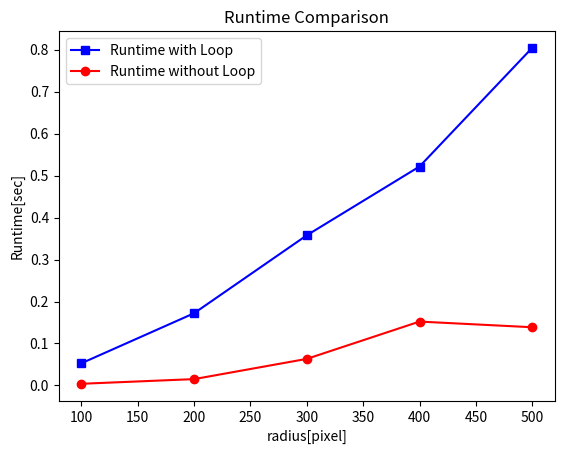

Write the Python code that produced this figure.
# -*- coding: utf-8 -*-
"""
Created on Mon Mar 30 13:28:05 2020

@author: gaeeeemi
"""

import numpy as np
import matplotlib.image as img
import matplotlib.pyplot as plt
import time


def Runtime_Loop(r):
    start = time.time()
    center_x = r
    center_y = r
    x = np.arange(0, 2*r)
    y = np.arange(0, 2*r)
    square_yellow = np.zeros((2*r, 2*r, 3))
    square_yellow[:, :, 0:2] = 1
    for i in x:
        for j in y:
            if (i - center_x)**2 + (j - center_y)**2 < r**2:
                square_yellow[i, j, 0:2] = 0
                square_yellow[i, j, 2] = 1
    end = time.time()
    t = end - start
    return(t)
    
def Runtime_NoLoop(r):
    start = time.time()
        
    center_x = r
    center_y = r
    
    square_yellow = np.zeros((2*r, 2*r, 3))
    square_yellow[:, :, 0:2] = 1
    
    x_array = 2*r*[np.arange(0, 2*r)]
    x_array = np.array(x_array)
    y_array = x_array.T
    
    circle_x = (x_array - r)**2
    circle_y = (y_array - r)**2
    
    circle_index = np.where(circle_x + circle_y < r**2)
    
    square_yellow_circle_blue = np.copy(square_yellow)
    
    square_yellow_circle_blue[circle_index[0], circle_index[1], 0:2] = 0
    square_yellow_circle_blue[circle_index[0], circle_index[1], 2] = 1
    
    end = time.time()
    t = end - start
    return (t)

r_list = [100, 200, 300, 400, 500]
t_list_Loop = list()
t_list_NoLoop = list()

for i in r_list:
    t_list_Loop.append(Runtime_Loop(i))
    t_list_NoLoop.append(Runtime_NoLoop(i))
plt.plot(r_list, t_list_Loop, 'b', marker = 's', label = 'Runtime with Loop')
plt.plot(r_list, t_list_NoLoop, 'r', marker = 'o', label = 'Runtime without Loop')
plt.title('Runtime Comparison')
plt.xlabel('radius[pixel]')
plt.ylabel('Runtime[sec]')
plt.legend()